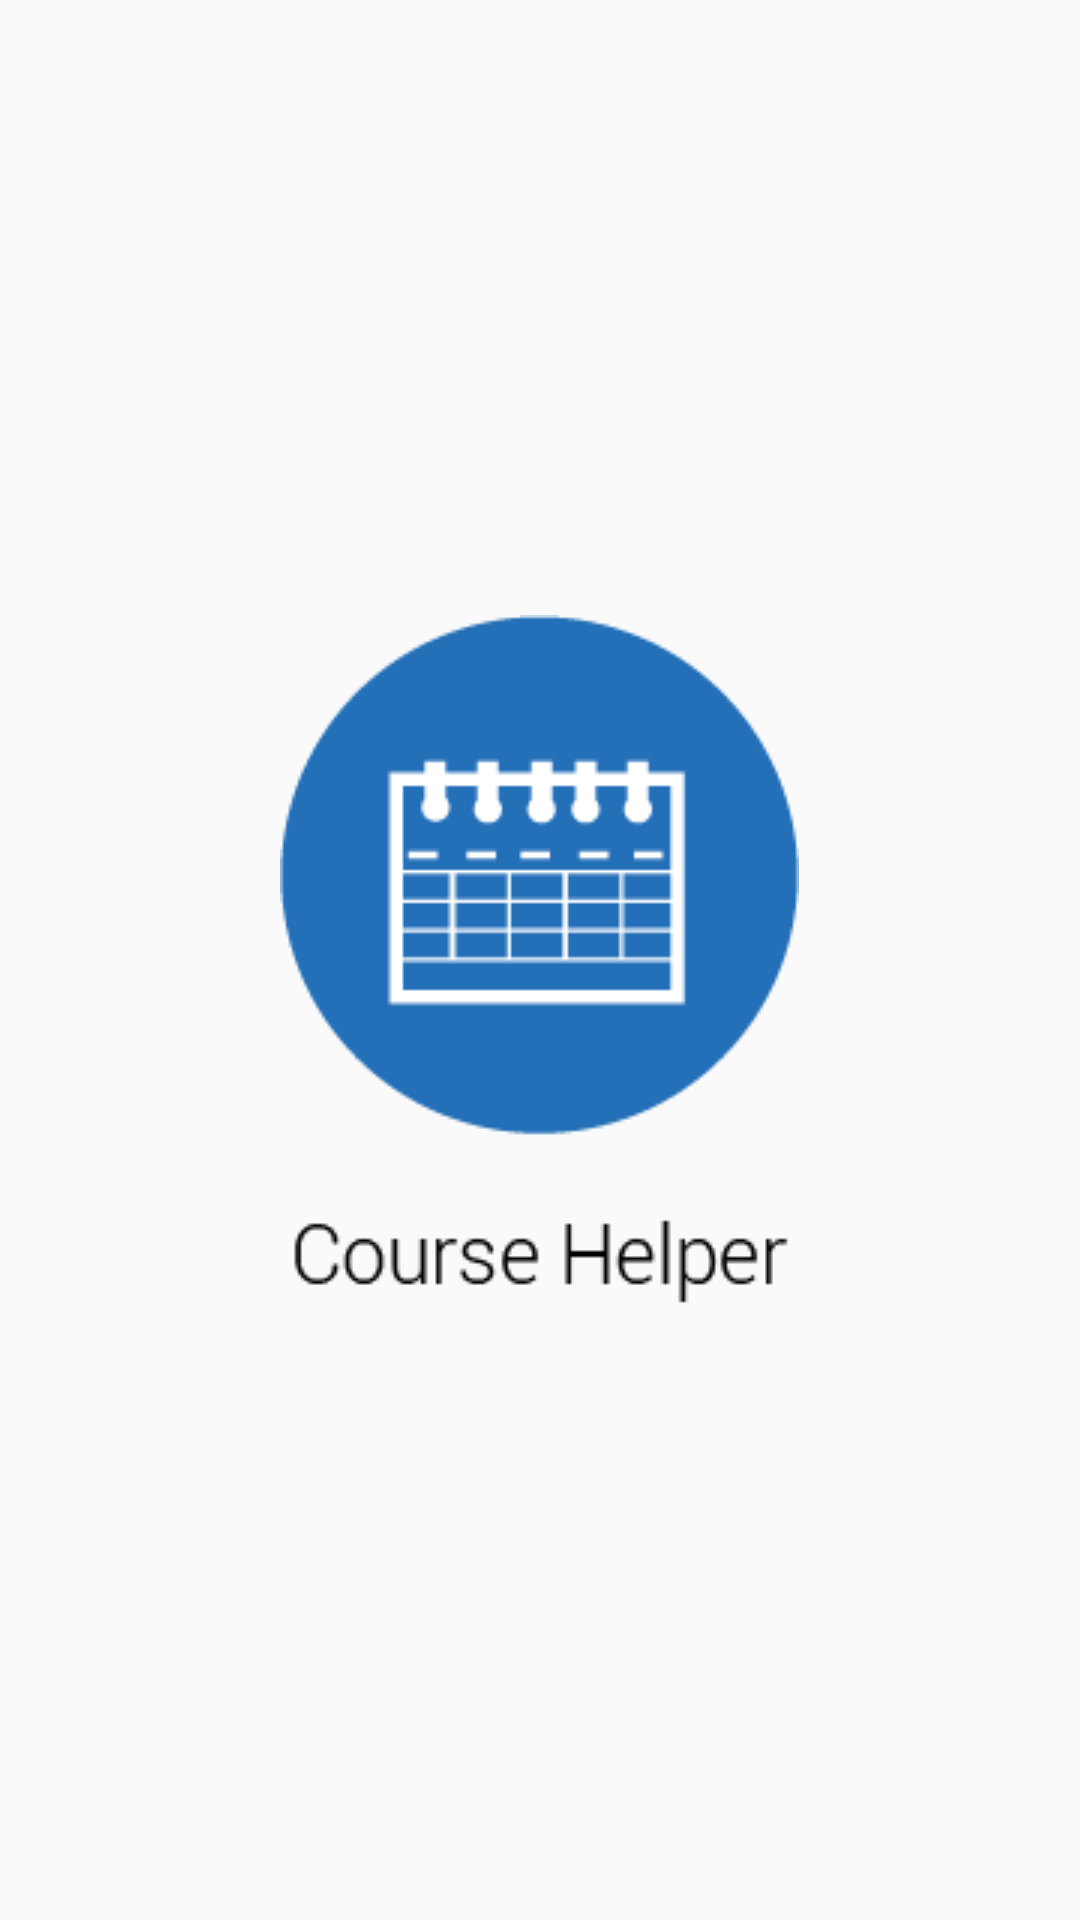

The Android layout XML behind this screen, and the referenced resources:
<!-- AndroidManifest.xml: application theme Theme.AppCompat.Light.NoActionBar -->
<!-- res/layout/logo.xml -->
<RelativeLayout xmlns:android="http://schemas.android.com/apk/res/android"
    xmlns:tools="http://schemas.android.com/tools"
    android:layout_width="match_parent"
    android:layout_height="match_parent"
    android:paddingLeft="@dimen/activity_horizontal_margin"
    android:paddingRight="@dimen/activity_horizontal_margin"
    android:paddingTop="@dimen/activity_vertical_margin"
    android:paddingBottom="@dimen/activity_vertical_margin"
    tools:context=".LogoActivity">

    <ImageView
        android:layout_width="wrap_content"
        android:layout_height="wrap_content"
        android:src="@drawable/logo"
        android:id="@+id/logo"
        android:layout_centerInParent="true" />
</RelativeLayout>
<!-- resources referenced by this layout -->
<resources>
  <!-- drawable logo: png bitmap (drawable, 4581 bytes) -->
</resources>
